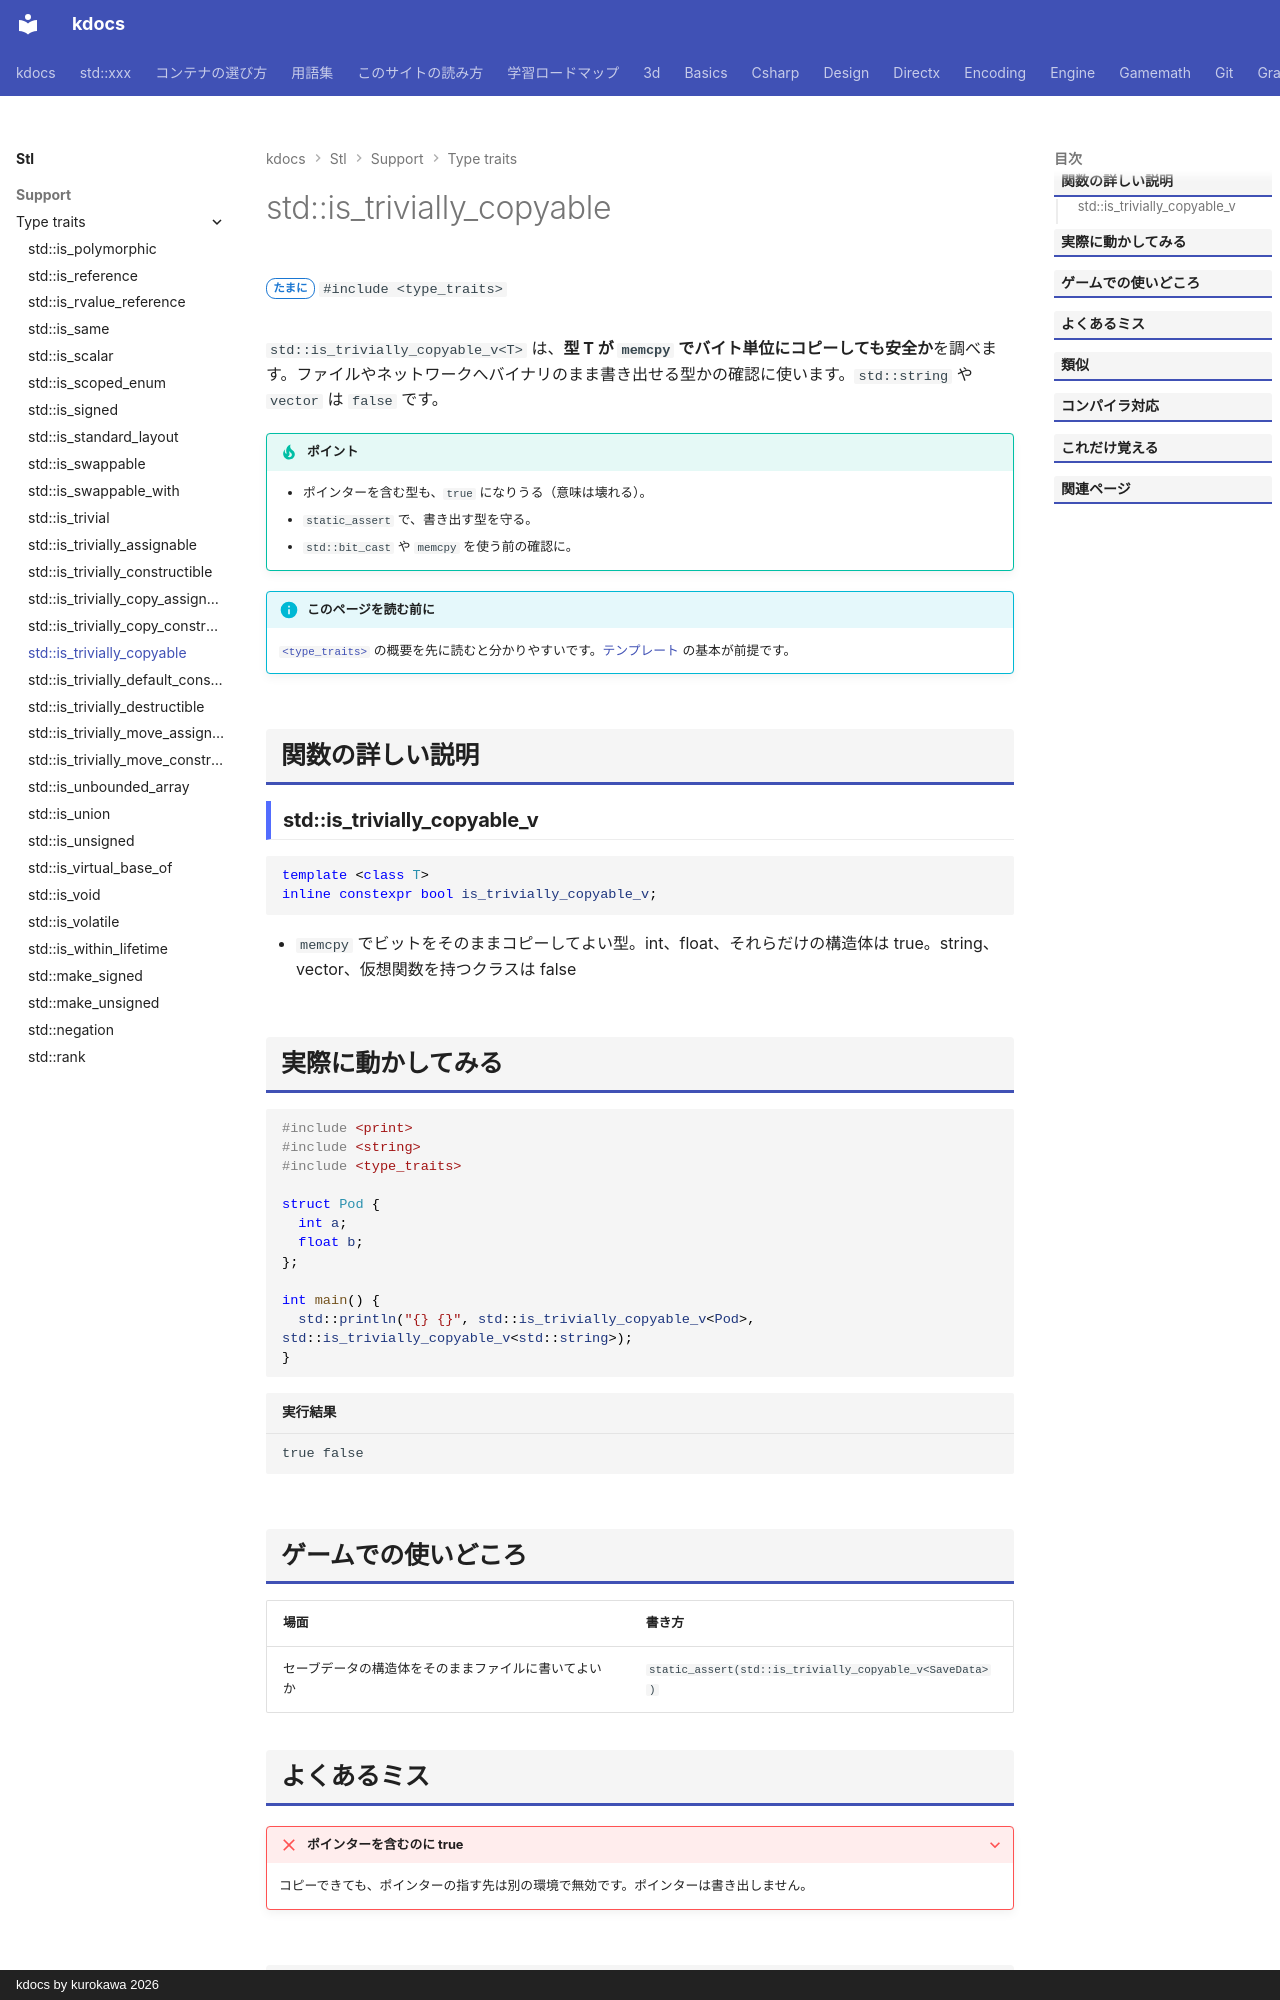

repository: qwzxdf/kdocs · page: stl/support/type_traits/is_trivially_copyable/index.html · generator: mkdocs · copyright: kdocs by kurokawa 2026

---
title: std::is_trivially_copyable
summary: "`memcpy` で安全にコピーできる型かを調べる。"
order: 5
group: 型の性質（<type_traits>）
tags:
  - 型・言語サポート
---

# std::is_trivially_copyable

<div class="page-badges" markdown>
<span class="rank rank-sometimes">たまに</span>
`#include <type_traits>`
</div>

`std::is_trivially_copyable_v<T>` は、**型 T が `memcpy` でバイト単位にコピーしても安全か**を調べます。ファイルやネットワークへバイナリのまま書き出せる型かの確認に使います。`std::string` や `vector` は `false` です。

!!! tip "ポイント"
    - ポインターを含む型も、`true` になりうる（意味は壊れる）。
    - `static_assert` で、書き出す型を守る。
    - `std::bit_cast` や `memcpy` を使う前の確認に。

!!! info "このページを読む前に"
    [`<type_traits>`](../type_traits.md) の概要を先に読むと分かりやすいです。[テンプレート](../../../basics/template.md) の基本が前提です。

## 関数の詳しい説明

### std::is_trivially_copyable_v {#is_trivially_copyable}

```cpp
template <class T>
inline constexpr bool is_trivially_copyable_v;
```

- `memcpy` でビットをそのままコピーしてよい型。int、float、それらだけの構造体は true。string、vector、仮想関数を持つクラスは false

## 実際に動かしてみる

```cpp
#include <print>
#include <string>
#include <type_traits>

struct Pod {
  int a;
  float b;
};

int main() {
  std::println("{} {}", std::is_trivially_copyable_v<Pod>, std::is_trivially_copyable_v<std::string>);
}
```

```text title="実行結果"
true false
```

## ゲームでの使いどころ

| 場面 | 書き方 |
| --- | --- |
| セーブデータの構造体をそのままファイルに書いてよいか | `static_assert(std::is_trivially_copyable_v<SaveData>)` |
